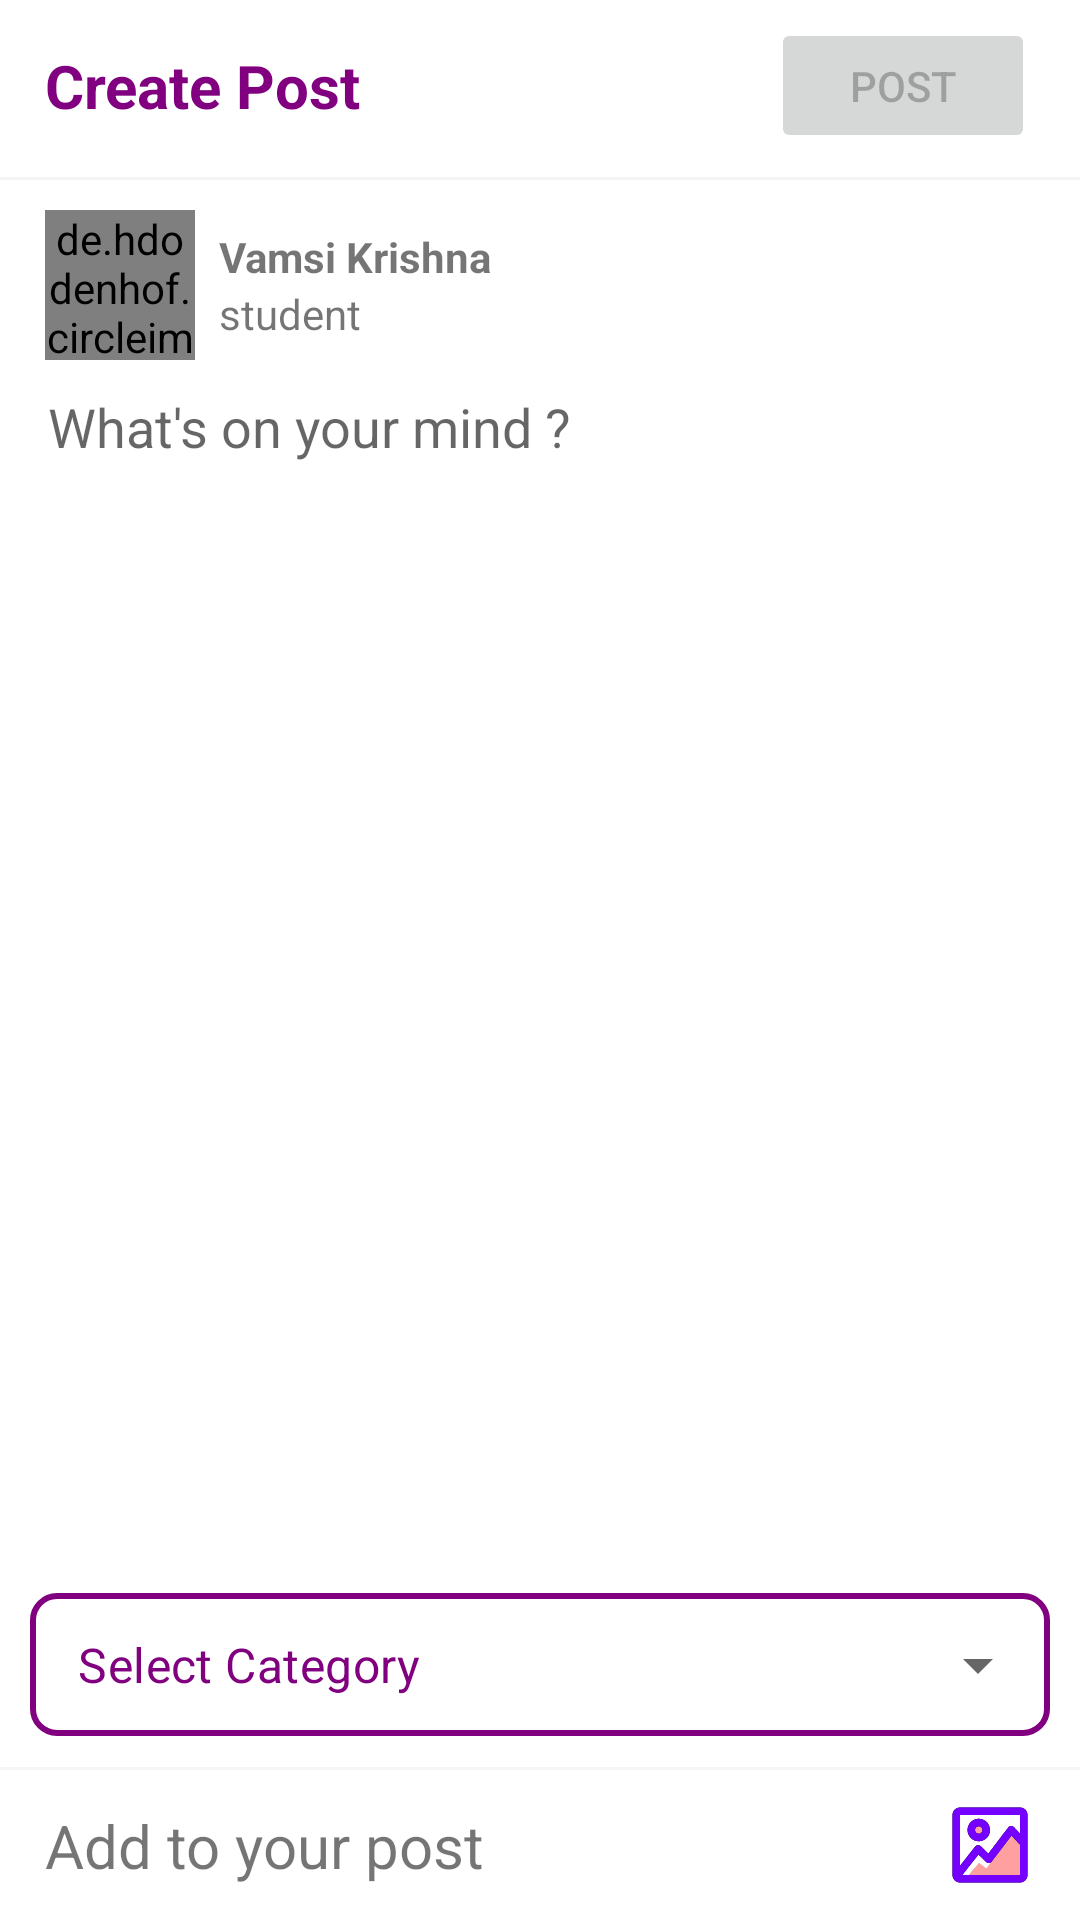

This screen was rendered from an Android layout file. Write that file and the resources it references.
<!-- AndroidManifest.xml: application theme Theme.Discover -->
<!-- res/layout/fragment_post.xml -->
<?xml version="1.0" encoding="utf-8"?>
<androidx.constraintlayout.widget.ConstraintLayout xmlns:android="http://schemas.android.com/apk/res/android"
    xmlns:app="http://schemas.android.com/apk/res-auto"
    xmlns:tools="http://schemas.android.com/tools"
    android:id="@+id/frameLayout2"
    android:layout_width="match_parent"
    android:layout_height="match_parent"
    tools:context=".view.fragments.PostFragment">

    <TextView
        android:id="@+id/textView"
        android:layout_width="wrap_content"
        android:layout_height="wrap_content"
        android:layout_marginStart="15dp"
        android:layout_marginTop="15dp"
        android:text="Create Post"
        android:textColor="@color/purple_200"
        android:textSize="20sp"
        android:textStyle="bold"
        app:layout_constraintStart_toStartOf="parent"
        app:layout_constraintTop_toTopOf="parent" />

    <Button
        android:id="@+id/postButton"
        android:layout_width="wrap_content"
        android:layout_height="45dp"
        android:layout_marginEnd="15dp"
        android:enabled="false"
        android:text="Post"
        app:layout_constraintBottom_toBottomOf="@+id/textView"
        app:layout_constraintEnd_toEndOf="parent"
        app:layout_constraintTop_toTopOf="@+id/textView" />

    <View
        android:id="@+id/view"
        android:layout_width="match_parent"
        android:layout_height="1dp"
        android:layout_marginTop="8dp"
        android:background="@color/grey_view_divider"
        app:layout_constraintStart_toStartOf="parent"
        app:layout_constraintTop_toBottomOf="@+id/postButton" />

    <de.hdodenhof.circleimageview.CircleImageView
        android:id="@+id/userProfilePostPageImageView"
        android:layout_width="50dp"
        android:layout_height="50dp"
        android:layout_marginTop="10dp"
        android:src="@drawable/add_profile_place_holder"
        app:civ_border_color="@color/purple_200"
        app:civ_border_width="2dp"
        app:layout_constraintStart_toStartOf="@+id/textView"
        app:layout_constraintTop_toBottomOf="@id/view" />

    <TextView
        android:id="@+id/userNamePostPageTextView"
        android:layout_width="wrap_content"
        android:layout_height="wrap_content"
        android:layout_marginStart="8dp"
        android:text="Vamsi Krishna"
        android:textStyle="bold"
        app:layout_constraintBottom_toTopOf="@+id/userProfessionPostPageTextView"
        app:layout_constraintStart_toEndOf="@+id/userProfilePostPageImageView"
        app:layout_constraintTop_toTopOf="@+id/userProfilePostPageImageView"
        app:layout_constraintVertical_chainStyle="packed" />

    <TextView
        android:id="@+id/userProfessionPostPageTextView"
        android:layout_width="wrap_content"
        android:layout_height="wrap_content"
        android:text="student"
        app:layout_constraintBottom_toBottomOf="@id/userProfilePostPageImageView"
        app:layout_constraintStart_toStartOf="@id/userNamePostPageTextView"
        app:layout_constraintTop_toBottomOf="@id/userNamePostPageTextView" />

    <EditText
        android:id="@+id/postDescriptionPostPageEditText"
        android:layout_width="match_parent"
        android:layout_height="0dp"
        android:layout_marginTop="10dp"
        android:layout_marginEnd="16dp"
        android:layout_marginStart="16dp"
        android:inputType="textMultiLine"
        android:background="@android:color/transparent"
        android:ems="10"
        android:gravity="top"
        android:hint="What's on your mind ?"
        app:layout_constraintBottom_toTopOf="@+id/postImagePostPageImageView"
        app:layout_constraintEnd_toEndOf="parent"
        app:layout_constraintStart_toStartOf="@+id/userProfilePostPageImageView"
        app:layout_constraintTop_toBottomOf="@+id/userProfilePostPageImageView" />

    <ImageView
        android:id="@+id/postImagePostPageImageView"
        android:layout_width="match_parent"
        android:layout_height="220dp"
        android:layout_margin="16dp"
        android:scaleType="centerCrop"
        android:src="@drawable/app_logo"
        android:visibility="gone"
        app:layout_constraintBottom_toTopOf="@+id/view1"
        app:layout_constraintTop_toBottomOf="@+id/userProfilePostPageImageView"
        tools:layout_editor_absoluteX="16dp" />

    <com.google.android.material.textfield.TextInputLayout
        android:id="@+id/categoriesLayout"
        style="@style/Widget.MaterialComponents.TextInputLayout.OutlinedBox.Dense.ExposedDropdownMenu"
        android:layout_width="0dp"
        android:layout_height="wrap_content"
        android:layout_margin="10dp"
        app:layout_constraintStart_toStartOf="parent"
        app:layout_constraintEnd_toEndOf="parent"
        app:layout_constraintBottom_toTopOf="@+id/view1" >

        <com.google.android.material.textfield.MaterialAutoCompleteTextView
            android:id="@+id/autoCompleteTextView"
            android:layout_width="match_parent"
            android:layout_height="wrap_content"
            android:inputType="none"
            android:textColor="@color/purple_200"
            app:simpleItems="@array/categories"
            android:background="@drawable/search_view_bg"
            android:text="Select Category" />
    </com.google.android.material.textfield.TextInputLayout>

    <View
        android:id="@+id/view1"
        android:layout_width="match_parent"
        android:layout_height="1dp"
        android:layout_marginBottom="10dp"
        android:background="@color/grey_view_divider"
        app:layout_constraintStart_toStartOf="parent"
        app:layout_constraintBottom_toTopOf="@+id/uploadPostImagePostPageImageView" />


    <ImageView
        android:id="@+id/uploadPostImagePostPageImageView"
        android:layout_width="30dp"
        android:layout_height="30dp"
        android:layout_marginEnd="15dp"
        android:layout_marginBottom="10dp"
        android:src="@drawable/addpostlogo"
        app:layout_constraintBottom_toBottomOf="parent"
        app:layout_constraintEnd_toEndOf="parent" />

    <TextView
        android:id="@+id/textView2"
        android:layout_width="wrap_content"
        android:layout_height="wrap_content"
        android:layout_marginStart="15dp"
        android:text="Add to your post"
        android:textSize="20dp"
        app:layout_constraintBottom_toBottomOf="@id/uploadPostImagePostPageImageView"
        app:layout_constraintStart_toStartOf="parent"
        app:layout_constraintTop_toTopOf="@+id/uploadPostImagePostPageImageView" />

</androidx.constraintlayout.widget.ConstraintLayout>
<!-- resources referenced by this layout -->
<resources>
  <string-array name="categories">
          <item>General</item>
          <item>Movies</item>
          <item>Songs</item>
          <item>Motivation</item>
          <item>Food</item>
          <item>Love</item>
          <item>Education</item>
          <item>News</item>
          <item>Memes</item>
          <item>Vlogs</item>
          <item>CurrentAffairs</item>
          <item>Nature</item>
          <item>Business</item>
          <item>Politics</item>
          <item>Climate</item>
      </string-array>
  <color name="grey_view_divider">#F5F5F5</color>
  <color name="purple_200">#800080</color>
  <!-- drawable addpostlogo: vector/xml drawable (drawable, 2261 chars, omitted) -->
  <!-- drawable app_logo: jpg bitmap (drawable, 48614 bytes) -->
  <!-- drawable search_view_bg (drawable) -->
  <?xml version="1.0" encoding="utf-8"?>
  <shape xmlns:android="http://schemas.android.com/apk/res/android">
      <corners android:radius="8dp" />
      <stroke android:color="@color/purple_200"
          android:width="2dp"/>
  </shape>
  <style name="Theme.Discover" parent="Theme.MaterialComponents.DayNight.NoActionBar">
          
          <item name="colorPrimary">@color/purple_200</item>
          <item name="colorPrimaryVariant">@color/purple_700</item>
          <item name="colorOnPrimary">@color/white</item>
          
          <item name="colorSecondary">@color/teal_200</item>
          <item name="colorSecondaryVariant">@color/teal_700</item>
          <item name="colorOnSecondary">@color/black</item>
          
          <item name="android:statusBarColor">@color/black</item>
          
      </style>
  <color name="purple_700">#FF3700B3</color>
  <color name="white">#FFFFFFFF</color>
  <color name="teal_200">#FF03DAC5</color>
  <color name="teal_700">#FF018786</color>
  <color name="black">#FF000000</color>
</resources>
